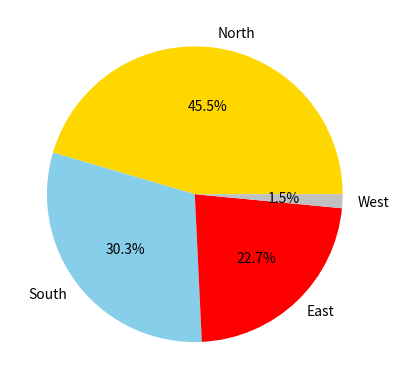

Reproduce this figure in Python.
import matplotlib.pyplot as plt

regions = ['North', 'South', 'East', 'West']
revenue = [3000, 2000, 1500, 100]

plt.pie(revenue, labels=regions, autopct='%1.1f%%', colors=['gold', 'skyblue', 'red', 'silver'])

plt.show()